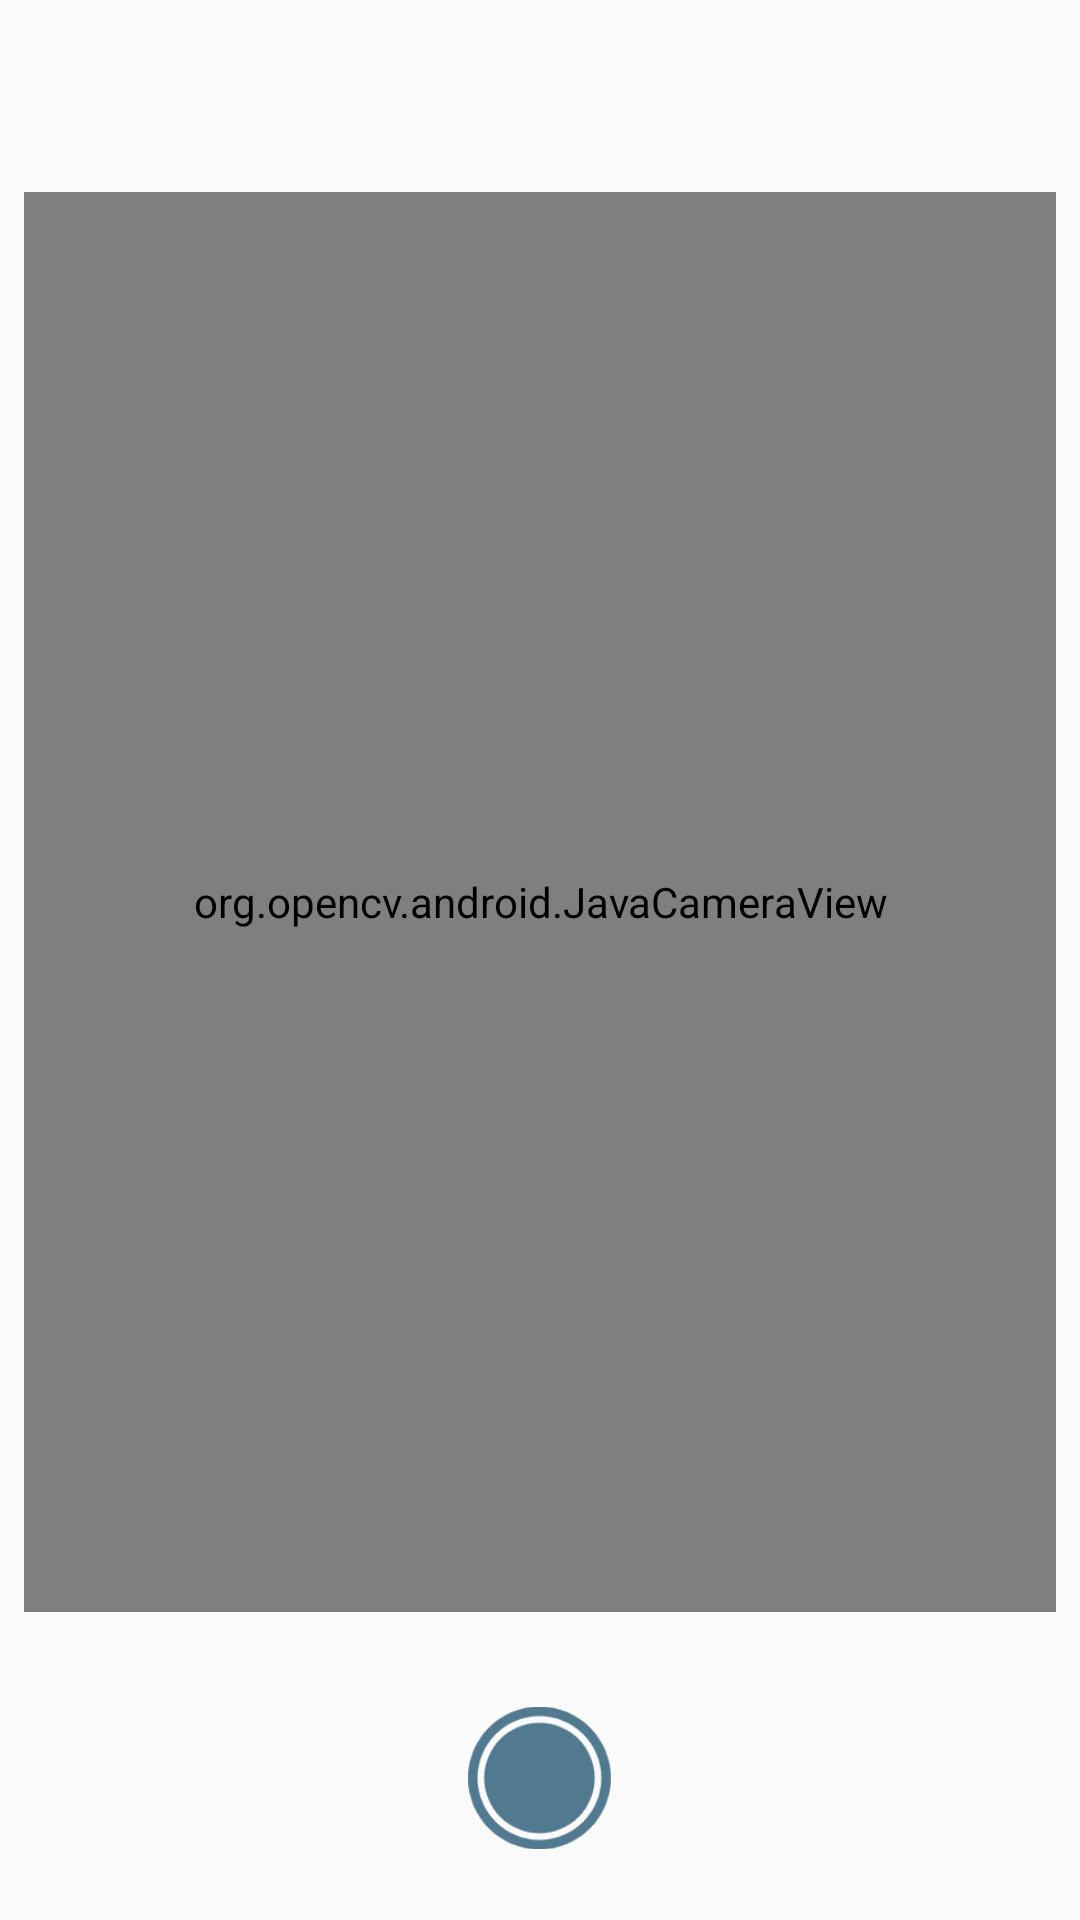

Layout XML and referenced resources for this Android screen:
<!-- AndroidManifest.xml: application theme AppTheme -->
<!-- res/layout/app_camera.xml -->
<?xml version="1.0" encoding="utf-8"?>
<LinearLayout xmlns:android="http://schemas.android.com/apk/res/android"
    xmlns:app="http://schemas.android.com/apk/res-auto"
    android:layout_width="match_parent"
    android:layout_height="match_parent"
    android:orientation="vertical">

    <androidx.appcompat.widget.Toolbar
        android:id="@+id/app_camera_toolbar"
        android:layout_width="match_parent"
        android:layout_height="?attr/actionBarSize">

    </androidx.appcompat.widget.Toolbar>

    <LinearLayout
        android:layout_width="match_parent"
        android:layout_height="0dp"
        android:layout_margin="8dp"
        android:layout_weight="5"
        android:orientation="vertical">

        <org.opencv.android.JavaCameraView
            android:id="@+id/app_camera_view"
            android:layout_width="match_parent"
            android:layout_height="match_parent"
            app:camera_id="back" />
    </LinearLayout>

    <LinearLayout
        android:layout_width="match_parent"
        android:layout_height="0dp"
        android:layout_weight="1"
        android:gravity="center"
        android:orientation="horizontal">

        <ImageView
            android:id="@+id/app_camera_photo_iv"
            android:layout_width="48dp"
            android:layout_height="48dp"
            android:src="@drawable/app_camera_photo_128" />
    </LinearLayout>
</LinearLayout>
<!-- resources referenced by this layout -->
<resources>
  <!-- drawable app_camera_photo_128: png bitmap (drawable-v24, 6002 bytes) -->
  <style name="AppTheme" parent="Theme.AppCompat.Light.NoActionBar">
          
          
          
          <item name="colorAccent">@color/colorPrimary</item>
  
          <item name="android:fitsSystemWindows">true</item>
  
          <item name="android:statusBarColor">@android:color/transparent</item>
          <item name="android:windowLightStatusBar">true</item>
          <item name="android:windowLightNavigationBar">true</item>
  
      </style>
  <color name="colorPrimary">#008577</color>
</resources>
